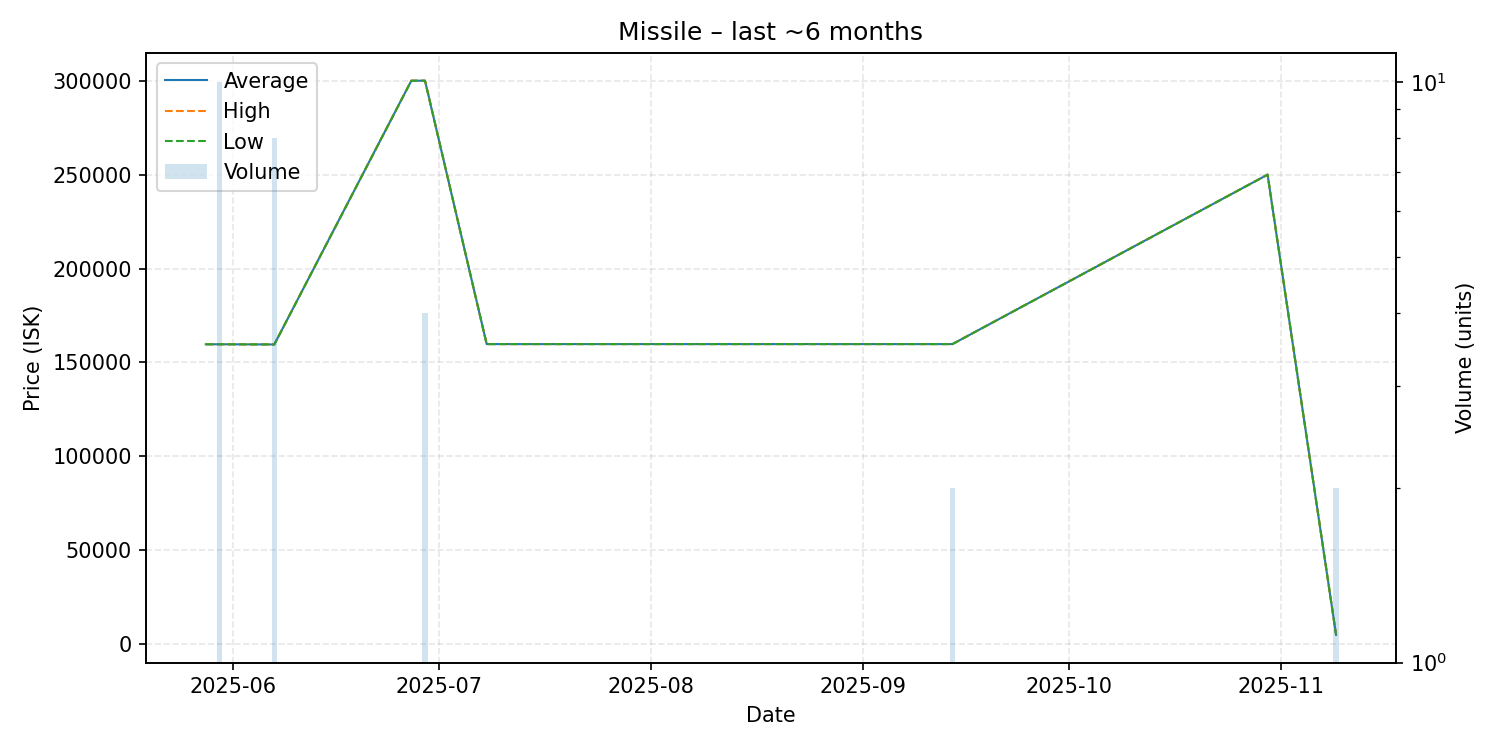

The data file committed next to this chart (first rows):
date, average, highest, lowest, order_count, volume
2025-05-28, 159700, 159700, 159700, 1, 1
2025-05-30, 159700, 159700, 159700, 1, 10
2025-06-07, 159600, 159600, 159600, 2, 8
2025-06-27, 300000, 300000, 300000, 1, 1
2025-06-29, 300000, 300000, 300000, 1, 4
2025-07-08, 159800, 159800, 159800, 1, 1
2025-07-16, 159800, 159800, 159800, 1, 1
2025-07-22, 159800, 159800, 159800, 1, 1
2025-09-03, 159800, 159800, 159800, 1, 1
2025-09-10, 159800, 159800, 159800, 1, 1
2025-09-14, 159800, 159800, 159800, 1, 2
2025-10-30, 250000, 250000, 250000, 1, 1
2025-11-09, 5000, 5000, 5000, 1, 2
